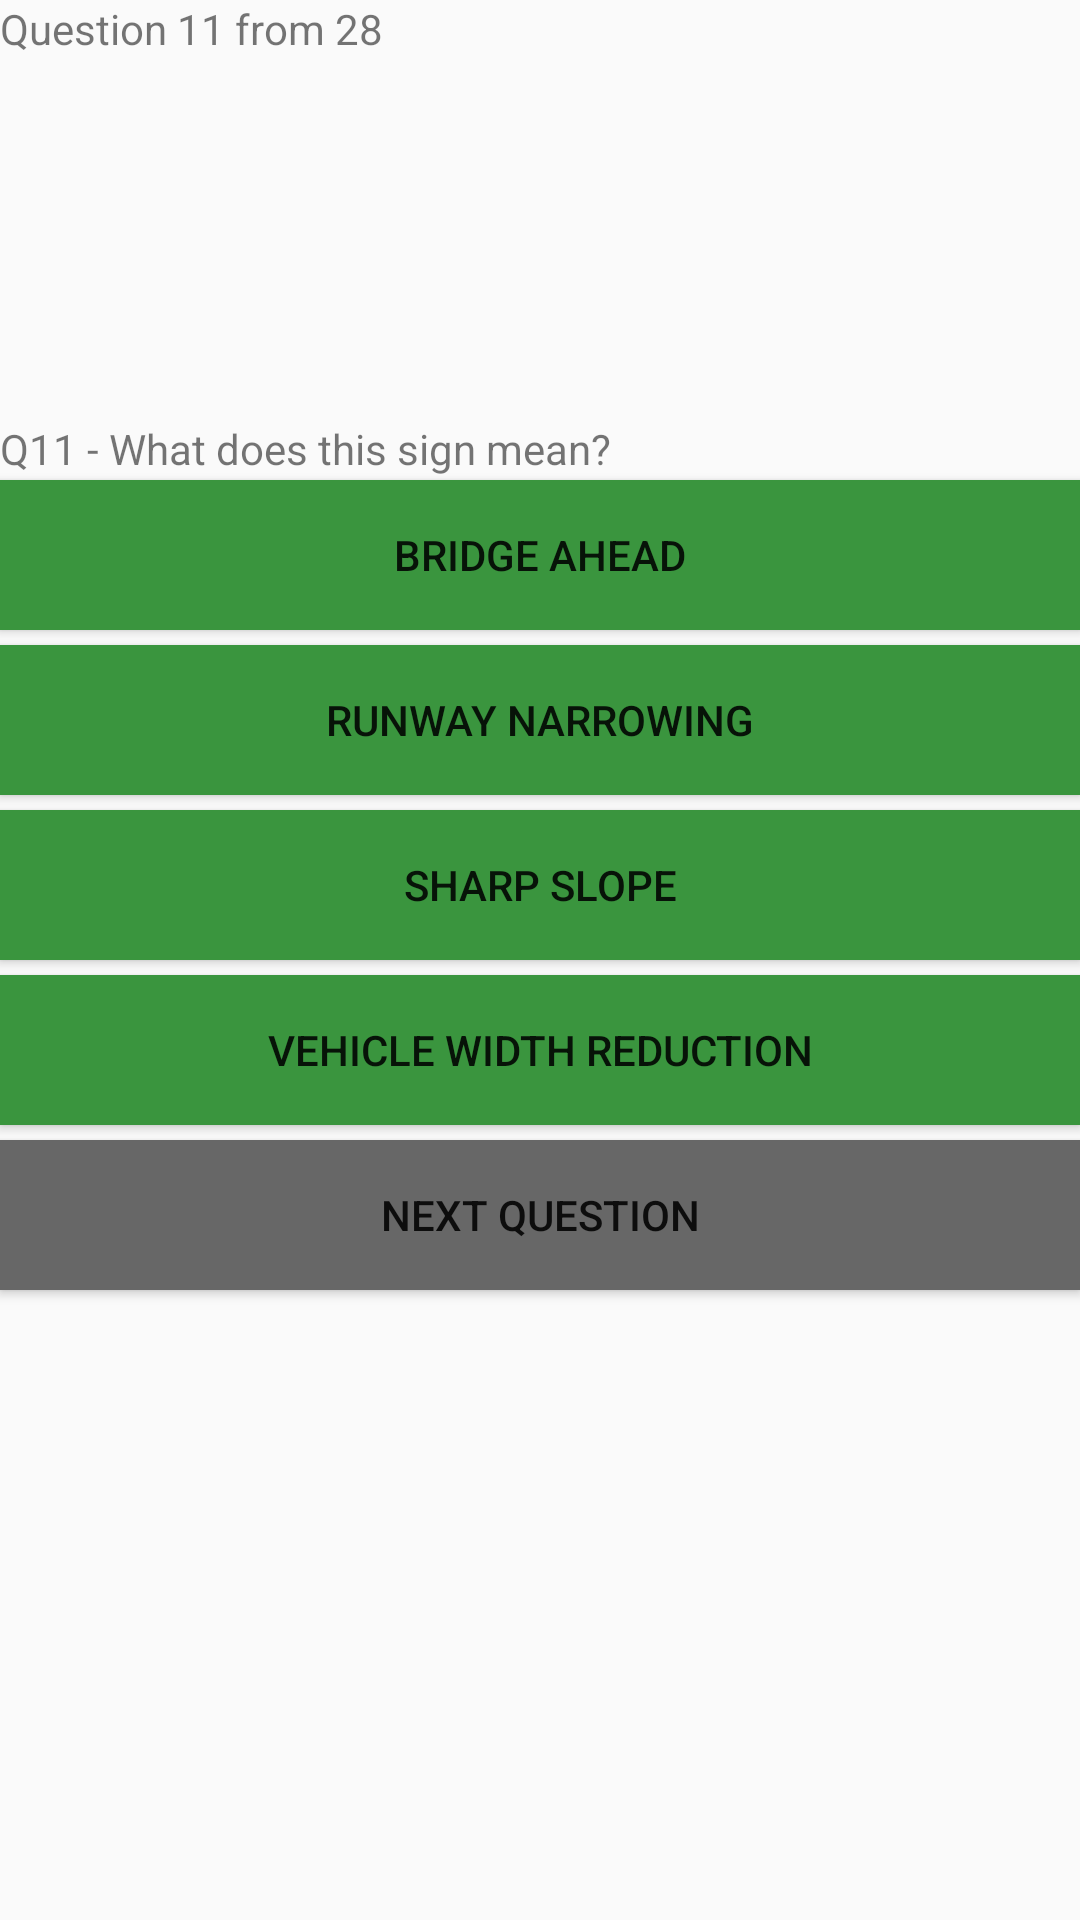

Here is an Android app screen rendered from its layout file. Give the layout XML and the strings, colors and styles it references.
<!-- AndroidManifest.xml: application theme AppTheme -->
<!-- res/layout/activity_ex33.xml -->
<?xml version="1.0" encoding="utf-8"?>
<LinearLayout xmlns:android="http://schemas.android.com/apk/res/android"
    xmlns:app="http://schemas.android.com/apk/res-auto"
    xmlns:tools="http://schemas.android.com/tools"
    android:layout_width="match_parent"
    android:layout_height="match_parent"
    tools:context=".ex33Activity"
    android:orientation="vertical"
    android:layout_marginHorizontal="10dp">
    <TextView
    android:layout_width="match_parent"
    android:layout_height="20dp"
    android:text="@string/questionEleven"
    ></TextView>

    <ImageView
        android:layout_width="182dp"
        android:layout_height="70dp"
        android:layout_gravity="left"
        android:src="@drawable/quiz_transito_banner">

    </ImageView>

    <ImageView
        android:layout_width="100dp"
        android:layout_height="50dp"
        android:src="@drawable/placa"
        android:layout_gravity="center">

    </ImageView>

    <TextView
        android:layout_width="match_parent"
        android:layout_height="20dp"
        android:text="@string/signMeaning"
        ></TextView>

    <Button
        android:layout_width="match_parent"
        android:layout_height="50dp"
        android:layout_gravity="center"
        android:text="@string/bridgeAhead"
        android:background="@color/green"
        android:layout_marginBottom="5dp"
        ></Button>

    <Button
        android:layout_width="match_parent"
        android:layout_height="50dp"
        android:layout_gravity="center"
        android:text="@string/runwayNarrowing"
        android:background="@color/green"
        android:layout_marginBottom="5dp"
        ></Button>

    <Button
        android:layout_width="match_parent"
        android:layout_height="50dp"
        android:layout_gravity="center"
        android:text="@string/sharpSlope"
        android:background="@color/green"
        android:layout_marginBottom="5dp"
        ></Button>

    <Button
        android:layout_width="match_parent"
        android:layout_height="50dp"
        android:layout_gravity="center"
        android:text="@string/vehicleWidth"
        android:background="@color/green"
        android:layout_marginBottom="5dp"
        ></Button>
    <Button
        android:layout_width="match_parent"
        android:layout_height="50dp"
        android:layout_gravity="center"
        android:text="@string/nextQuestion"
        android:background="@color/grey"
        android:layout_marginBottom="5dp"
        ></Button>
</LinearLayout>
<!-- resources referenced by this layout -->
<resources>
  <color name="green">#3A953E</color>
  <color name="grey">#676767</color>
  <string name="bridgeAhead">Bridge Ahead</string>
  <string name="nextQuestion">Next question</string>
  <string name="questionEleven">Question 11 from 28</string>
  <string name="runwayNarrowing">Runway narrowing</string>
  <string name="sharpSlope">Sharp slope</string>
  <string name="signMeaning">Q11 - What does this sign mean?</string>
  <string name="vehicleWidth">Vehicle width reduction</string>
  <style name="AppTheme" parent="Theme.AppCompat.Light.DarkActionBar">
          
          <item name="colorPrimary">@color/gold</item>
          <item name="colorPrimaryDark">@color/black</item>
          <item name="colorAccent">#FFFFFF</item>
      </style>
  <color name="gold">#F8BD0C</color>
  <color name="black">#1f1f1f</color>
</resources>
